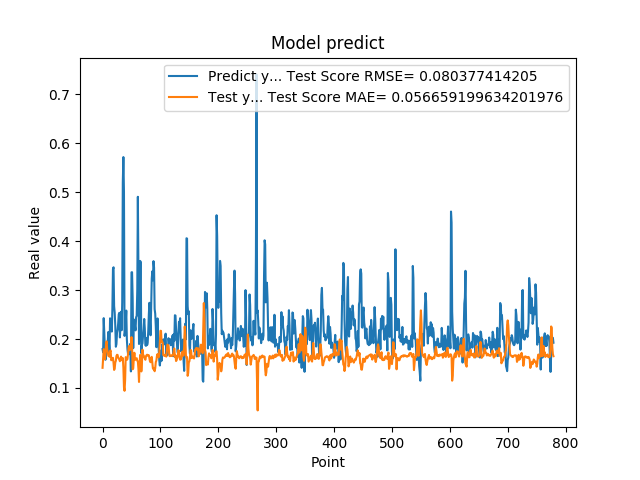

Data behind this chart, as committed beside it:
1.794345527887344915e-01, 1.411247533899512296e-01
1.727855503559112549e-01, 1.592856437538990033e-01
2.426082938909530362e-01, 1.792599688451692597e-01
2.097309380769729614e-01, 1.756994083115580030e-01
1.825350672006607333e-01, 1.586468133005936310e-01
1.575669944286346436e-01, 1.669731628685650338e-01
1.770704984664916992e-01, 1.897121908415020930e-01
1.755136996507644376e-01, 1.951320928845247382e-01
1.939594447612762451e-01, 1.788485709637356313e-01
1.943469941616058627e-01, 1.735006790930152809e-01
2.144328951835632602e-01, 1.654633133880603069e-01
1.937792897224426547e-01, 1.658715790319429118e-01
1.706998199224472046e-01, 1.636733595393856655e-01
2.422726899385452548e-01, 1.748597114559109211e-01
2.336400598287582397e-01, 1.766836137348775371e-01
2.297928631305694580e-01, 1.565557100734344953e-01
2.152034044265747070e-01, 1.579955411546824229e-01
2.623189091682434082e-01, 1.594286785252942984e-01
3.426670730113983154e-01, 1.615309444810260897e-01
3.465315699577331543e-01, 1.508888059668042902e-01
2.670845985412597656e-01, 1.367654034097240401e-01
2.535850703716278076e-01, 1.397720625489075885e-01
2.274277955293655396e-01, 1.519663086616579450e-01
1.842167228460311612e-01, 1.554991253307403121e-01
1.896838992834091187e-01, 1.651971622834824405e-01
2.130100131034850797e-01, 1.677242649595129254e-01
2.186074256896972379e-01, 1.673277404058446383e-01
2.313981950283050537e-01, 1.616596801493538904e-01
2.503419816493988037e-01, 1.604825441361443505e-01
2.535111904144287109e-01, 1.578918394869653075e-01
2.031902372837066650e-01, 1.545221225157014933e-01
2.327843457460403442e-01, 1.585841908611176354e-01
2.558321058750153143e-01, 1.640378792363524074e-01
2.179704755544662476e-01, 1.575849524803211998e-01
2.751700878143310547e-01, 1.561982710804388774e-01
5.200669765472412109e-01, 1.609832531579236392e-01
5.718095898628234863e-01, 1.415764718152892621e-01
5.010549426078796387e-01, 1.014963150933578528e-01
2.063424885272980291e-01, 9.416158973825236589e-02
2.145204693078995029e-01, 1.158988790208861641e-01
2.337387651205062866e-01, 1.629419510893925227e-01
2.580747008323668878e-01, 1.613172111123039043e-01
1.991674900054931918e-01, 1.573846898991659027e-01
1.796395033597946167e-01, 1.588664793986127866e-01
1.698227077722549438e-01, 1.687692817376366117e-01
1.740261465311050415e-01, 1.815152530269189268e-01
1.826220005750656128e-01, 1.859105096428865511e-01
1.689846664667129517e-01, 1.771529673068926169e-01
1.901344954967498502e-01, 1.804427201358757005e-01
1.337733566761016846e-01, 1.794379273277062758e-01
3.362798094749451239e-01, 2.038238701119975682e-01
3.365317881107330322e-01, 1.863052251282175664e-01
2.839955985546112061e-01, 1.381019819839899854e-01
1.813106983900070468e-01, 1.402051802840166006e-01
2.399948686361312866e-01, 1.597544547223194167e-01
2.299271076917648871e-01, 1.718795646701646584e-01
2.266699969768523892e-01, 1.570796084002818449e-01
2.176461517810821256e-01, 1.586861404323830771e-01
2.445257008075713834e-01, 1.596356432997236841e-01
2.472106367349624911e-01, 1.607211480081127131e-01
3.001447618007659912e-01, 1.556560042940577648e-01
... 719 more rows
